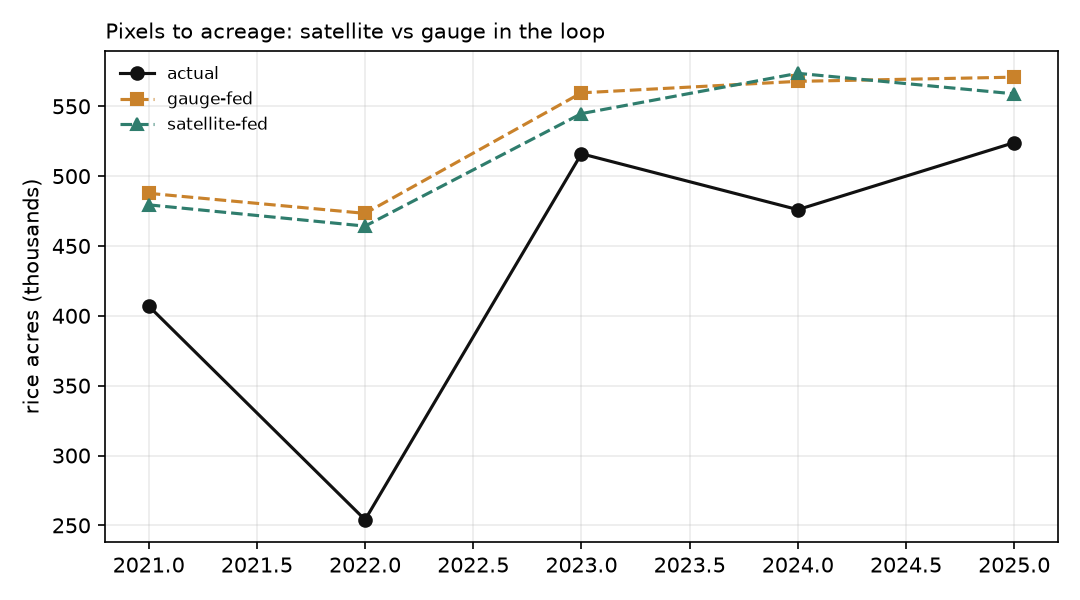

The data file committed next to this chart (first rows):
year, acres, total_af, date, rice_price, total10, sat10, pred_gauge, pred_sat, err_gauge_pct, err_sat_pct
2021, 407000, 9160906, 2021-03-29, 13.34, 9160906, 8621781, 487698, 479442, 19.83, 17.8
2022, 254000, 8126590, 2022-03-29, 16.51, 8126590, 7584323, 473328, 464217, 86.35, 82.76
2023, 516000, 14536783, 2023-03-29, 16.99, 14536783, 13210807, 559637, 544772, 8.457, 5.576
2024, 476000, 15102858, 2024-03-28, 16.5, 15102858, 15653063, 567850, 573598, 19.3, 20.5
2025, 524000, 15181113, 2025-03-29, 12.29, 15181113, 14081778, 570850, 558898, 8.941, 6.66
